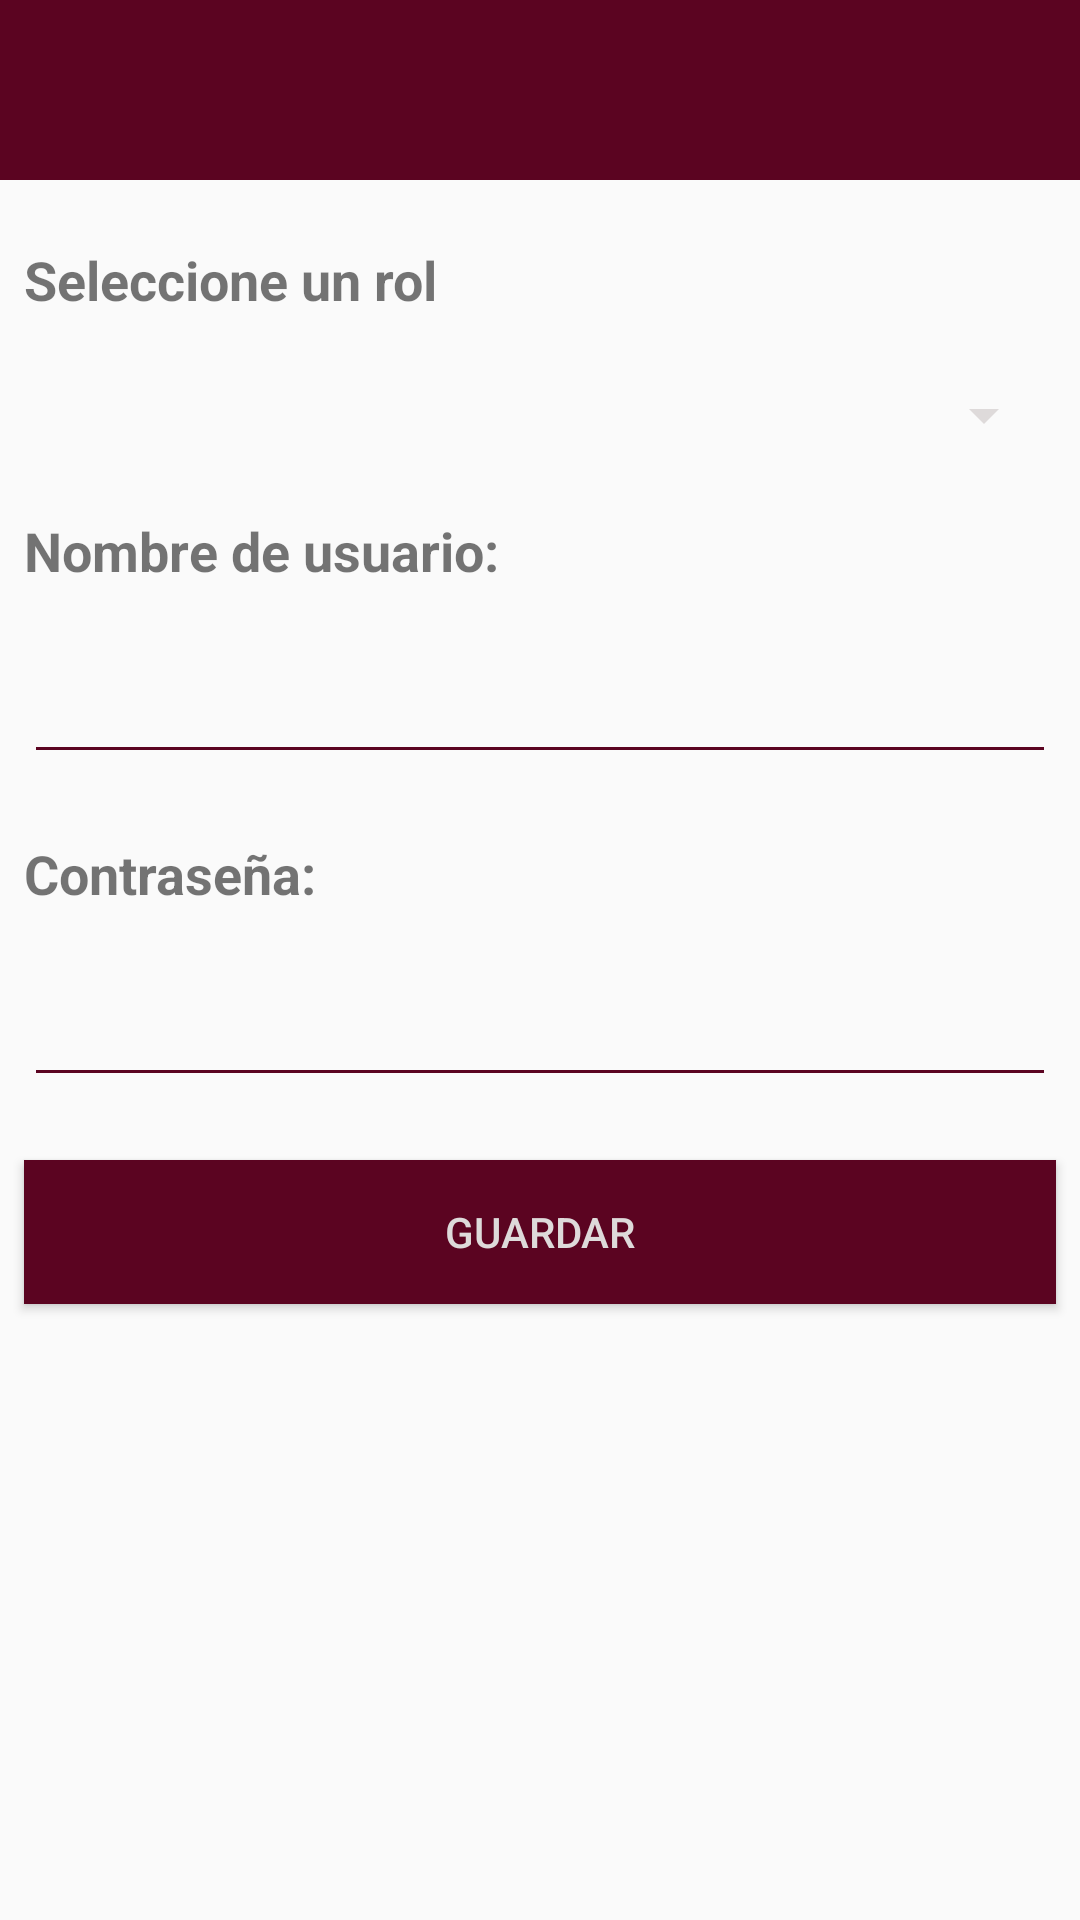

The Android layout XML behind this screen, and the referenced resources:
<!-- AndroidManifest.xml: activity theme AppTheme -->
<!-- res/layout/activity_new_usuario.xml -->
<?xml version="1.0" encoding="utf-8"?>
<android.support.constraint.ConstraintLayout xmlns:android="http://schemas.android.com/apk/res/android"
    xmlns:app="http://schemas.android.com/apk/res-auto"
    xmlns:tools="http://schemas.android.com/tools"
    android:layout_width="match_parent"
    android:layout_height="match_parent"
    tools:context=".usuarios.NewUsuarioActivity">

    <android.support.v7.widget.Toolbar
        android:id="@+id/tb_new_user"
        android:layout_width="0dp"
        android:layout_height="60dp"
        android:background=" #5B0421"
        android:minHeight="?attr/actionBarSize"
        app:layout_constraintEnd_toEndOf="parent"
        app:layout_constraintHorizontal_bias="0.0"
        app:layout_constraintStart_toStartOf="parent"
        app:layout_constraintTop_toTopOf="parent"
        app:titleTextColor="@android:color/white"></android.support.v7.widget.Toolbar>


    <TextView
        android:id="@+id/tv_rol_user"
        android:layout_width="match_parent"
        android:layout_height="wrap_content"
        android:textSize="18sp"
        android:textStyle="bold"
        android:layout_marginStart="8dp"
        android:layout_marginLeft="8dp"
        android:layout_marginTop="21dp"
        android:layout_marginEnd="8dp"
        android:layout_marginRight="8dp"
        android:text="Seleccione un rol"
        app:layout_constraintEnd_toEndOf="parent"
        app:layout_constraintHorizontal_bias="0.0"
        app:layout_constraintStart_toStartOf="parent"
        app:layout_constraintTop_toBottomOf="@+id/tb_new_user" />


    <Spinner
        android:id="@+id/spn_usuarios"
        android:layout_width="match_parent"
        android:layout_height="wrap_content"
        app:layout_constraintEnd_toEndOf="parent"
        app:layout_constraintStart_toStartOf="parent"
        app:layout_constraintTop_toBottomOf="@+id/tv_rol_user"
        android:layout_marginStart="8dp"
        android:layout_marginLeft="8dp"
        android:layout_marginTop="21dp"
        android:layout_marginEnd="8dp"
        android:layout_marginRight="8dp"/>

    <TextView
        android:id="@+id/tv_nombre_user"
        android:layout_width="match_parent"
        android:layout_height="wrap_content"
        android:text="Nombre de usuario:"
        android:textSize="18sp"
        android:textStyle="bold"
        android:layout_marginStart="8dp"
        android:layout_marginLeft="8dp"
        android:layout_marginTop="21dp"
        android:layout_marginEnd="8dp"
        android:layout_marginRight="8dp"
        app:layout_constraintEnd_toEndOf="parent"
        app:layout_constraintHorizontal_bias="1.0"
        app:layout_constraintStart_toStartOf="parent"
        app:layout_constraintTop_toBottomOf="@+id/spn_usuarios"
        />

    <EditText
        android:id="@+id/edt_nombre_user"
        android:layout_width="match_parent"
        android:layout_height="wrap_content"
        android:ems="10"
        android:inputType="textPersonName"
        android:theme="@style/edtStyleUtecColor"
        android:layout_marginStart="8dp"
        android:layout_marginLeft="8dp"
        android:layout_marginTop="21dp"
        android:layout_marginEnd="8dp"
        android:layout_marginRight="8dp"
        app:layout_constraintEnd_toEndOf="parent"
        app:layout_constraintHorizontal_bias="1.0"
        app:layout_constraintStart_toStartOf="parent"
        app:layout_constraintTop_toBottomOf="@+id/tv_nombre_user"
        />

    <TextView
        android:id="@+id/tv_clave_user"
        android:layout_width="match_parent"
        android:layout_height="wrap_content"
        android:layout_marginStart="8dp"
        android:layout_marginLeft="8dp"
        android:layout_marginTop="21dp"
        android:layout_marginEnd="8dp"
        android:layout_marginRight="8dp"
        android:text="Contraseña:"
        android:textSize="18sp"
        android:textStyle="bold"
        app:layout_constraintEnd_toEndOf="parent"
        app:layout_constraintHorizontal_bias="1.0"
        app:layout_constraintStart_toStartOf="parent"
        app:layout_constraintTop_toBottomOf="@+id/edt_nombre_user"
        />

    <EditText
        android:id="@+id/edt_clave_usuario"
        android:layout_width="match_parent"
        android:layout_height="wrap_content"
        android:layout_marginStart="8dp"
        android:layout_marginLeft="8dp"
        android:layout_marginTop="21dp"
        android:layout_marginEnd="8dp"
        android:layout_marginRight="8dp"
        android:theme="@style/edtStyleUtecColor"
        android:ems="10"
        android:inputType="textPassword"
        app:layout_constraintEnd_toEndOf="parent"
        app:layout_constraintHorizontal_bias="1.0"
        app:layout_constraintStart_toStartOf="parent"
        app:layout_constraintTop_toBottomOf="@+id/tv_clave_user"
        />

    <Button
        android:id="@+id/btn_new_user"
        android:layout_width="match_parent"
        android:layout_height="wrap_content"
        android:layout_marginStart="8dp"
        android:layout_marginLeft="8dp"
        android:layout_marginTop="21dp"
        android:layout_marginEnd="8dp"
        android:layout_marginRight="8dp"
        android:background=" #5B0421"
        android:onClick="newUser"
        android:text="GUARDAR"
        android:textColor="#DEDADA"
        app:layout_constraintEnd_toEndOf="parent"
        app:layout_constraintHorizontal_bias="1.0"
        app:layout_constraintStart_toStartOf="parent"
        app:layout_constraintTop_toBottomOf="@+id/edt_clave_usuario" />

</android.support.constraint.ConstraintLayout>
<!-- resources referenced by this layout -->
<resources>
  <style name="edtStyleUtecColor">
          <item name="colorControlNormal">#5B0421</item>
          <item name="colorControlActivated">#5B0421</item>
          <item name="colorControlHighlight">#5B0421</item>
      </style>
  <style name="AppTheme" parent="Theme.AppCompat.Light.DarkActionBar">
          
          <item name="colorPrimary">#95133F</item>
          <item name="colorPrimaryDark">#5B0421</item>
          <item name="colorAccent">@color/colorAccent</item>
          <item name="colorControlNormal">#DEDADA</item>
          <item name="windowNoTitle">true</item>
          <item name="windowActionBar">false</item>
      </style>
  <color name="colorAccent">#D81B60</color>
</resources>
